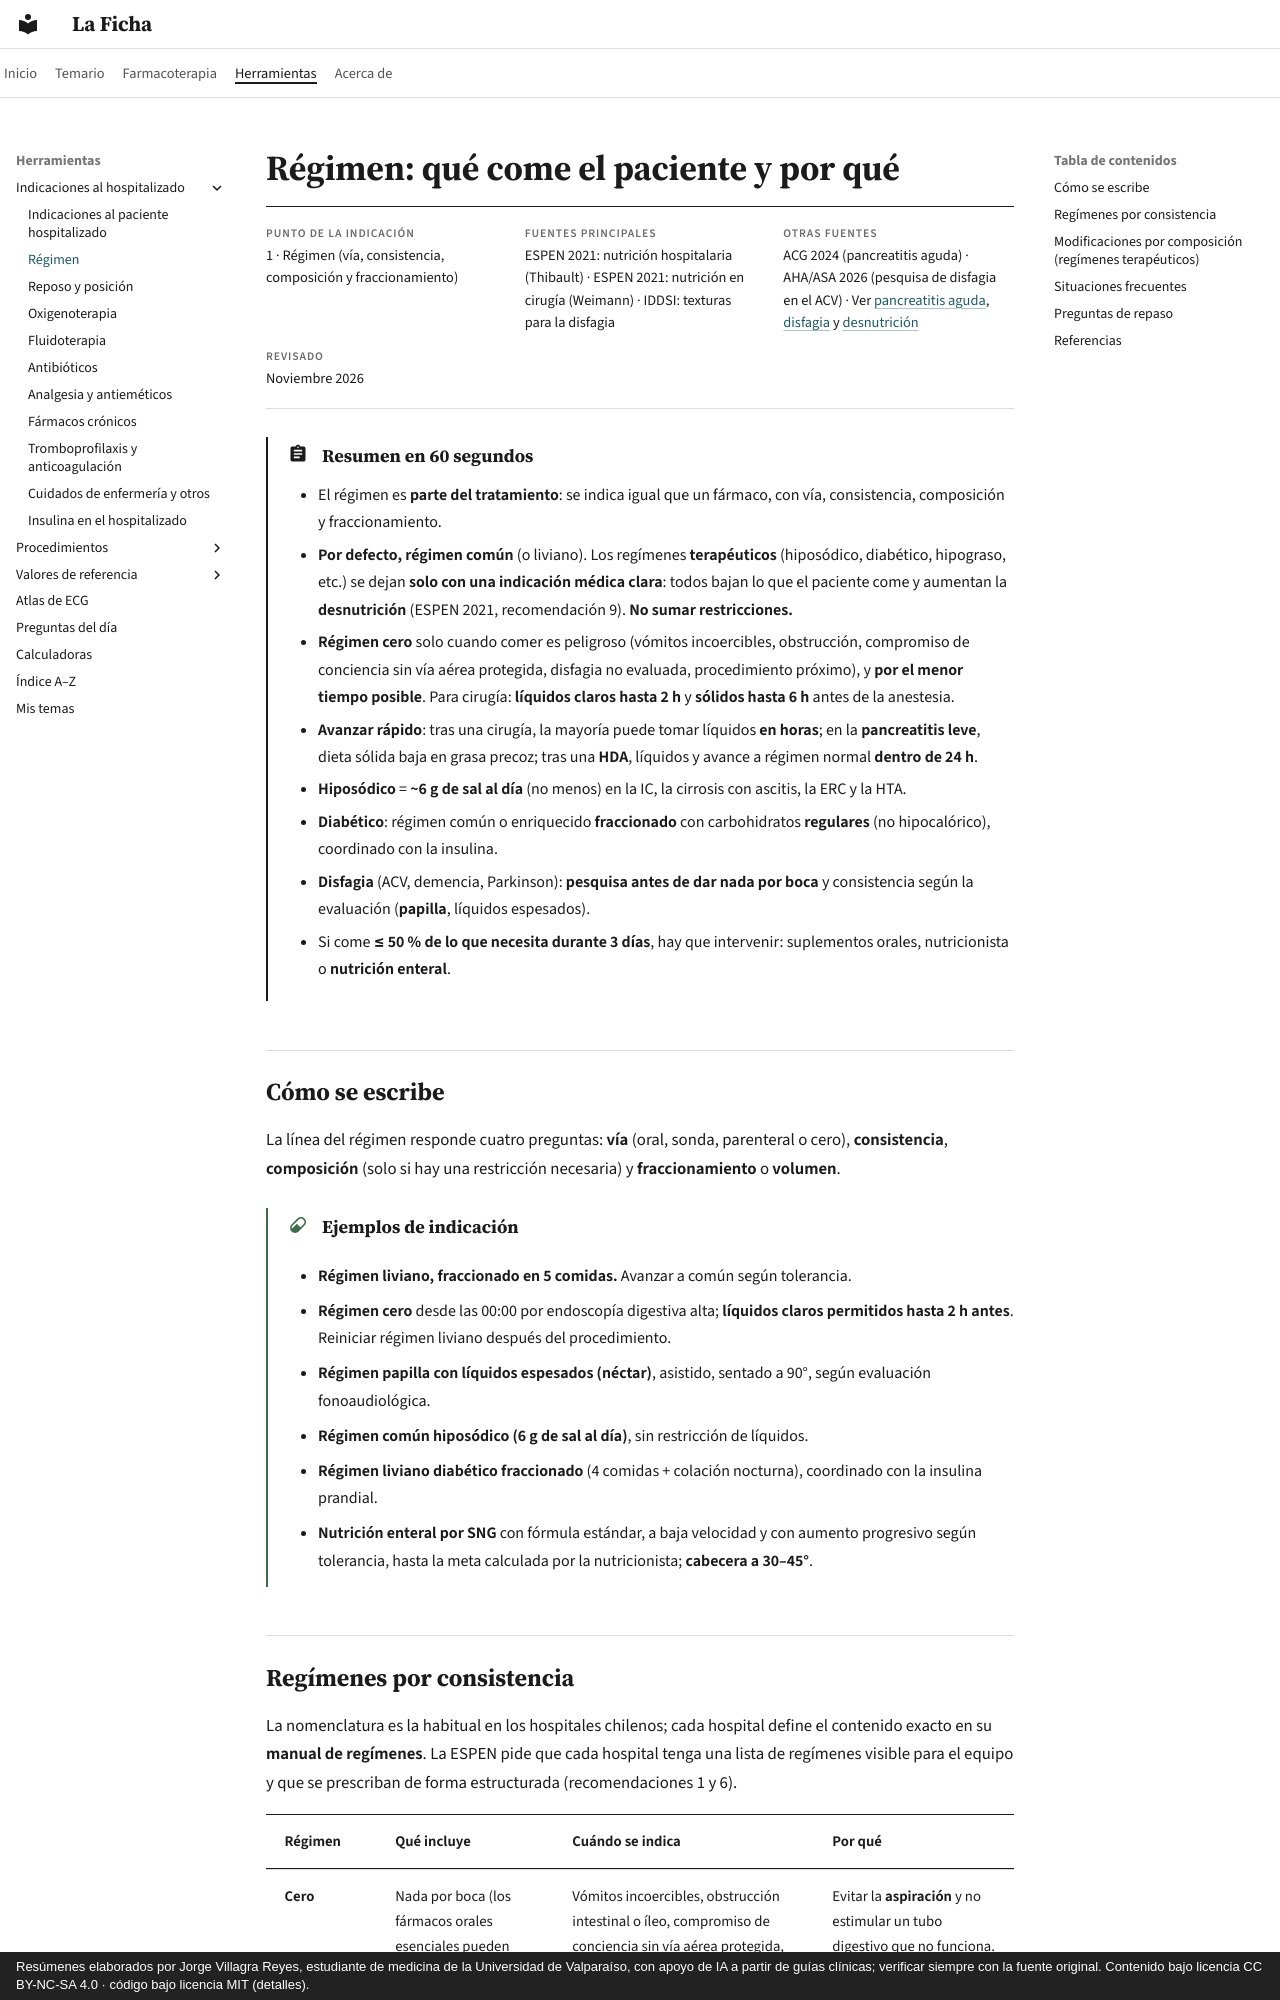

repository: jorgevillagrareyes-dotcom/laficha · page: indicaciones/regimen.html · generator: mkdocs · copyright: Resúmenes elaborados por Jorge Villagra Reyes, estudiante de medicina de la Universidad de Valparaíso, con apoyo de IA a partir de guías clínicas; verificar siempre con la fuente original. Contenido bajo licencia CC BY-NC-SA 4.0 · código bajo licencia MIT (detalles).

# Régimen: qué come el paciente y por qué

<div class="ficha" markdown>

**Punto de la indicación**
1 · Régimen (vía, consistencia, composición y fraccionamiento)

**Fuentes principales**
ESPEN 2021: nutrición hospitalaria (Thibault) · ESPEN 2021: nutrición en cirugía (Weimann) · IDDSI: texturas para la disfagia

**Otras fuentes**
ACG 2024 (pancreatitis aguda) · AHA/ASA 2026 (pesquisa de disfagia en el ACV) · Ver [pancreatitis aguda](../gastroenterologia/pancreatitis-aguda.md), [disfagia](../gastroenterologia/disfagia-y-afagia-aguda.md) y [desnutrición](../endocrinologia/desnutricion-y-sindromes-carenciales.md)

**Revisado**
Noviembre 2026

</div>

!!! abstract "Resumen en 60 segundos"
    - El régimen es **parte del tratamiento**: se indica igual que un fármaco, con vía, consistencia, composición y fraccionamiento.
    - **Por defecto, régimen común** (o liviano). Los regímenes **terapéuticos** (hiposódico, diabético, hipograso, etc.) se dejan **solo con una indicación médica clara**: todos bajan lo que el paciente come y aumentan la **desnutrición** (ESPEN 2021, recomendación 9). **No sumar restricciones.**
    - **Régimen cero** solo cuando comer es peligroso (vómitos incoercibles, obstrucción, compromiso de conciencia sin vía aérea protegida, disfagia no evaluada, procedimiento próximo), y **por el menor tiempo posible**. Para cirugía: **líquidos claros hasta 2 h** y **sólidos hasta 6 h** antes de la anestesia.
    - **Avanzar rápido**: tras una cirugía, la mayoría puede tomar líquidos **en horas**; en la **pancreatitis leve**, dieta sólida baja en grasa precoz; tras una **HDA**, líquidos y avance a régimen normal **dentro de 24 h**.
    - **Hiposódico** = **~6 g de sal al día** (no menos) en la IC, la cirrosis con ascitis, la ERC y la HTA.
    - **Diabético**: régimen común o enriquecido **fraccionado** con carbohidratos **regulares** (no hipocalórico), coordinado con la insulina.
    - **Disfagia** (ACV, demencia, Parkinson): **pesquisa antes de dar nada por boca** y consistencia según la evaluación (**papilla**, líquidos espesados).
    - Si come **≤ 50 % de lo que necesita durante 3 días**, hay que intervenir: suplementos orales, nutricionista o **nutrición enteral**.

## Cómo se escribe

La línea del régimen responde cuatro preguntas: **vía** (oral, sonda, parenteral o cero), **consistencia**, **composición** (solo si hay una restricción necesaria) y **fraccionamiento** o **volumen**.

!!! dosis "Ejemplos de indicación"
    - **Régimen liviano, fraccionado en 5 comidas.** Avanzar a común según tolerancia.
    - **Régimen cero** desde las 00:00 por endoscopía digestiva alta; **líquidos claros permitidos hasta 2 h antes**. Reiniciar régimen liviano después del procedimiento.
    - **Régimen papilla con líquidos espesados (néctar)**, asistido, sentado a 90°, según evaluación fonoaudiológica.
    - **Régimen común hiposódico (6 g de sal al día)**, sin restricción de líquidos.
    - **Régimen liviano diabético fraccionado** (4 comidas + colación nocturna), coordinado con la insulina prandial.
    - **Nutrición enteral por SNG** con fórmula estándar, a baja velocidad y con aumento progresivo según tolerancia, hasta la meta calculada por la nutricionista; **cabecera a 30–45°**.
